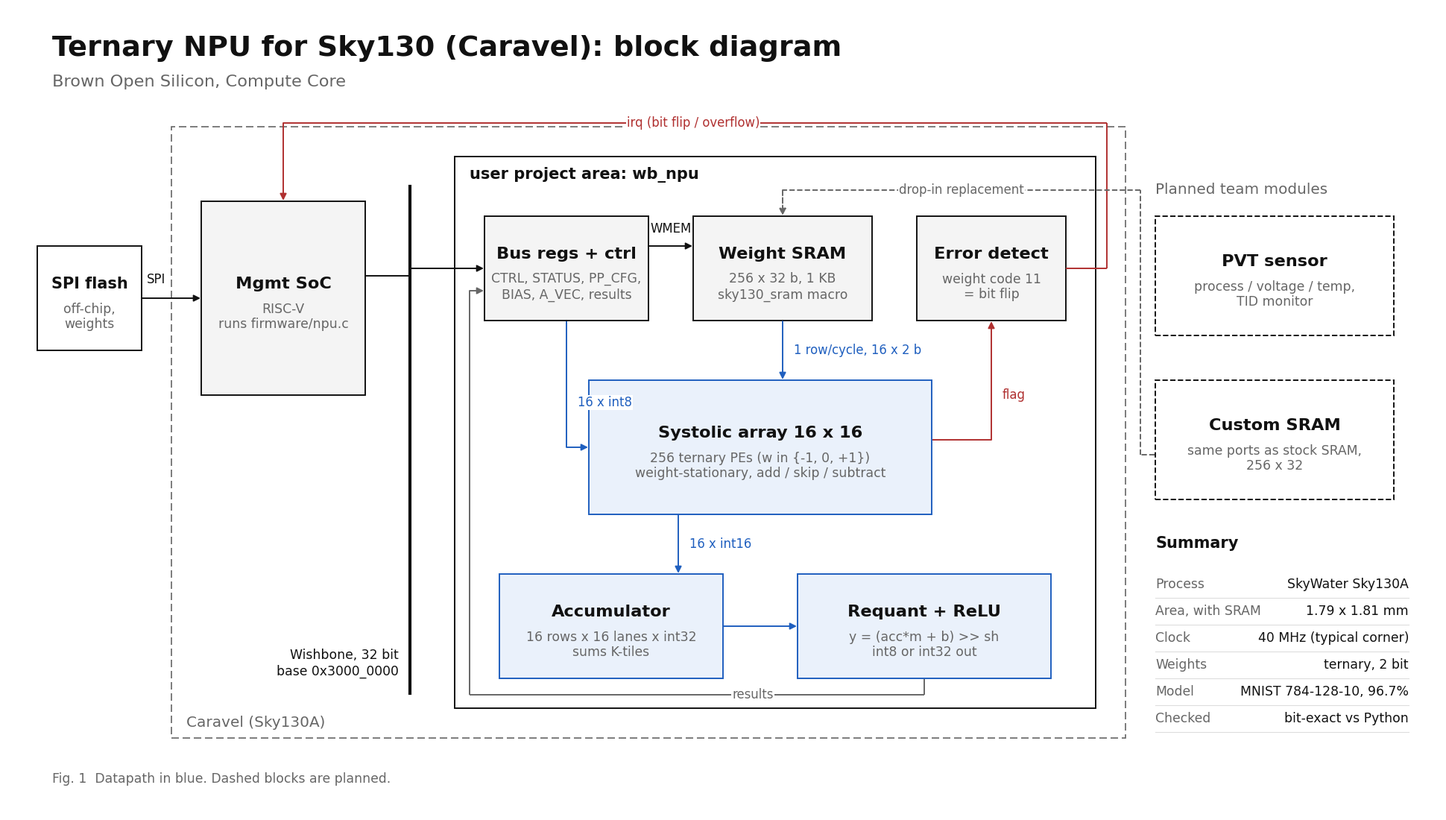

This figure's Python source: (Note: this script raises an exception after producing the figure.)
"""Block diagram for the README: python3 docs/img/block_diagram.py (needs matplotlib)."""
import matplotlib
matplotlib.use("Agg")
import matplotlib.pyplot as plt
from matplotlib.patches import Rectangle, FancyArrowPatch
import os
from matplotlib import font_manager
plt.rcParams["font.family"] = ["Arial", "Helvetica", "DejaVu Sans"]
PIX = None                                             # headings use the same font

fig = plt.figure(figsize=(19.2, 10.8), dpi=100)
ax = fig.add_axes([0, 0, 1, 1]); ax.set_xlim(0, 192); ax.set_ylim(0, 108); ax.axis("off")
fig.patch.set_facecolor("white")
K, G, B = "#111111", "#666666", "#1f5fbf"     # ink, gray, one accent for the datapath

def block(x, y, w, h, name, detail="", fc="#f4f4f4", ec=K, ls="-", bold=True, size=16.2):
    ax.add_patch(Rectangle((x, y), w, h, fc=fc, ec=ec, lw=1.4, ls=ls))
    ty = y + h / 2 + (1.9 if detail else 0)
    ax.text(x + w / 2, ty, name, ha="center", va="center", fontsize=size,
            fontweight="bold" if bold else "normal", family=None, color=K)
    if detail:
        ax.text(x + w / 2, y + h / 2 - 2.5, detail, ha="center", va="center", fontsize=12.4, color=G)

def wire(pts, col=K, lw=1.4, label=None, lpos=None, ha="center", head=True, ls="-"):
    for (x1, y1), (x2, y2) in zip(pts[:-2], pts[1:-1]):
        ax.plot([x1, x2], [y1, y2], color=col, lw=lw, ls=ls, solid_capstyle="butt")
    (x1, y1), (x2, y2) = pts[-2], pts[-1]
    ax.add_patch(FancyArrowPatch((x1, y1), (x2, y2), arrowstyle="-|>" if head else "-",
                                 mutation_scale=13, color=col, lw=lw, ls=ls, shrinkA=0, shrinkB=0))
    if label:
        ax.text(*lpos, label, fontsize=11.9, color=col, ha=ha, va="center",
                bbox=dict(fc="white", ec="none", pad=0.6))

# title, plain
ax.text(6, 102.5, "Ternary NPU for Sky130 (Caravel): block diagram", fontsize=27.5, fontweight="bold", color=K, va="center")
ax.text(6, 98, "Brown Open Silicon, Compute Core", fontsize=16.2, color=G, va="center")

# Caravel boundary
ax.add_patch(Rectangle((22, 10), 128, 82, fc="none", ec=G, lw=1.2, ls=(0, (6, 3))))
ax.text(24, 11.5, "Caravel (Sky130A)", fontsize=14.4, color=G, style="normal")

# off-chip flash
block(4, 62, 14, 14, "SPI flash", "off-chip,\nweights", fc="white", size=15.0)

# management SoC
block(26, 56, 22, 26, "Mgmt SoC", "RISC-V\nruns firmware/npu.c", size=16.2)
wire([(18, 69), (25.9, 69)], label="SPI", lpos=(20, 71.5))

# Wishbone bus as a vertical line
ax.plot([54, 54], [16, 84], color=K, lw=3)
ax.text(52.5, 20, "Wishbone, 32 bit\nbase 0x3000_0000", fontsize=12.4, color=K, ha="right", va="center")
wire([(48, 72), (54, 72)], head=False)

# user project area
ax.add_patch(Rectangle((60, 14), 86, 74, fc="none", ec=K, lw=1.4))
ax.text(62, 85, "user project area: wb_npu", fontsize=15.0, fontweight="bold", color=K)

block(64, 66, 22, 14, "Bus regs + ctrl", "CTRL, STATUS, PP_CFG,\nBIAS, A_VEC, results")
wire([(54, 73), (63.9, 73)])
block(92, 66, 24, 14, "Weight SRAM", "256 x 32 b, 1 KB\nsky130_sram macro")
wire([(86, 76), (91.9, 76)], label="WMEM", lpos=(89, 78.3))
block(122, 66, 20, 14, "Error detect", "weight code 11\n= bit flip")

block(78, 40, 46, 18, "Systolic array 16 x 16", "256 ternary PEs (w in {-1, 0, +1})\nweight-stationary, add / skip / subtract", fc="#eaf1fb", ec=B)
wire([(104, 65.9), (104, 58.1)], col=B, label="1 row/cycle, 16 x 2 b", lpos=(105.5, 62), ha="left")
wire([(75, 65.9), (75, 49), (77.9, 49)], col=B, label="16 x int8", lpos=(76.5, 55), ha="left")
wire([(124.1, 50), (132, 50), (132, 65.9)], col="#b03030", label="flag", lpos=(133.5, 56), ha="left")

block(66, 18, 30, 14, "Accumulator", "16 rows x 16 lanes x int32\nsums K-tiles", fc="#eaf1fb", ec=B)
block(106, 18, 34, 14, "Requant + ReLU", "y = (acc*m + b) >> sh\nint8 or int32 out", fc="#eaf1fb", ec=B)
wire([(90, 39.9), (90, 32.1)], col=B, label="16 x int16", lpos=(91.5, 36), ha="left")
wire([(96, 25), (105.9, 25)], col=B)
wire([(123, 17.9), (123, 15.8), (62, 15.8), (62, 70), (63.9, 70)], col=G, label="results", lpos=(100, 15.8))

# irq back to the CPU
wire([(142, 73), (147.5, 73), (147.5, 92.5), (37, 92.5), (37, 82.1)], col="#b03030",
     label="irq (bit flip / overflow)", lpos=(92, 92.5))

# planned modules, dashed
block(154, 64, 32, 16, "PVT sensor", "process / voltage / temp,\nTID monitor", fc="white", ls="--")
block(154, 42, 32, 16, "Custom SRAM", "same ports as stock SRAM,\n256 x 32", fc="white", ls="--")
ax.text(154, 83, "Planned team modules", fontsize=14.4, color=G, style="normal")
wire([(153.9, 48), (152, 48), (152, 83.5), (104, 83.5), (104, 80.1)], col=G, ls="--", label="drop-in replacement", lpos=(128, 83.5))

# spec table
rows = [("Process", "SkyWater Sky130A"), ("Area, with SRAM", "1.79 x 1.81 mm"),
        ("Clock", "40 MHz (typical corner)"), ("Weights", "ternary, 2 bit"),
        ("Model", "MNIST 784-128-10, 96.7%"), ("Checked", "bit-exact vs Python")]
x0, y0 = 154, 34
ax.text(x0, y0 + 1.5, "Summary", fontsize=15.0, fontweight="bold", color=K)
for i, (k, v) in enumerate(rows):
    y = y0 - 3.4 - i * 3.6
    ax.plot([x0, 188], [y - 1.8, y - 1.8], color="#dddddd", lw=0.8)
    ax.text(x0, y, k, fontsize=12.4, color=G, va="center")
    ax.text(188, y, v, fontsize=12.4, color=K, va="center", ha="right")

ax.text(6, 4, "Fig. 1  Datapath in blue. Dashed blocks are planned.", fontsize=12.4, color=G)
fig.savefig(os.path.join(os.path.dirname(os.path.abspath(__file__)), "block_diagram.png"), facecolor="white")
print("ok")
